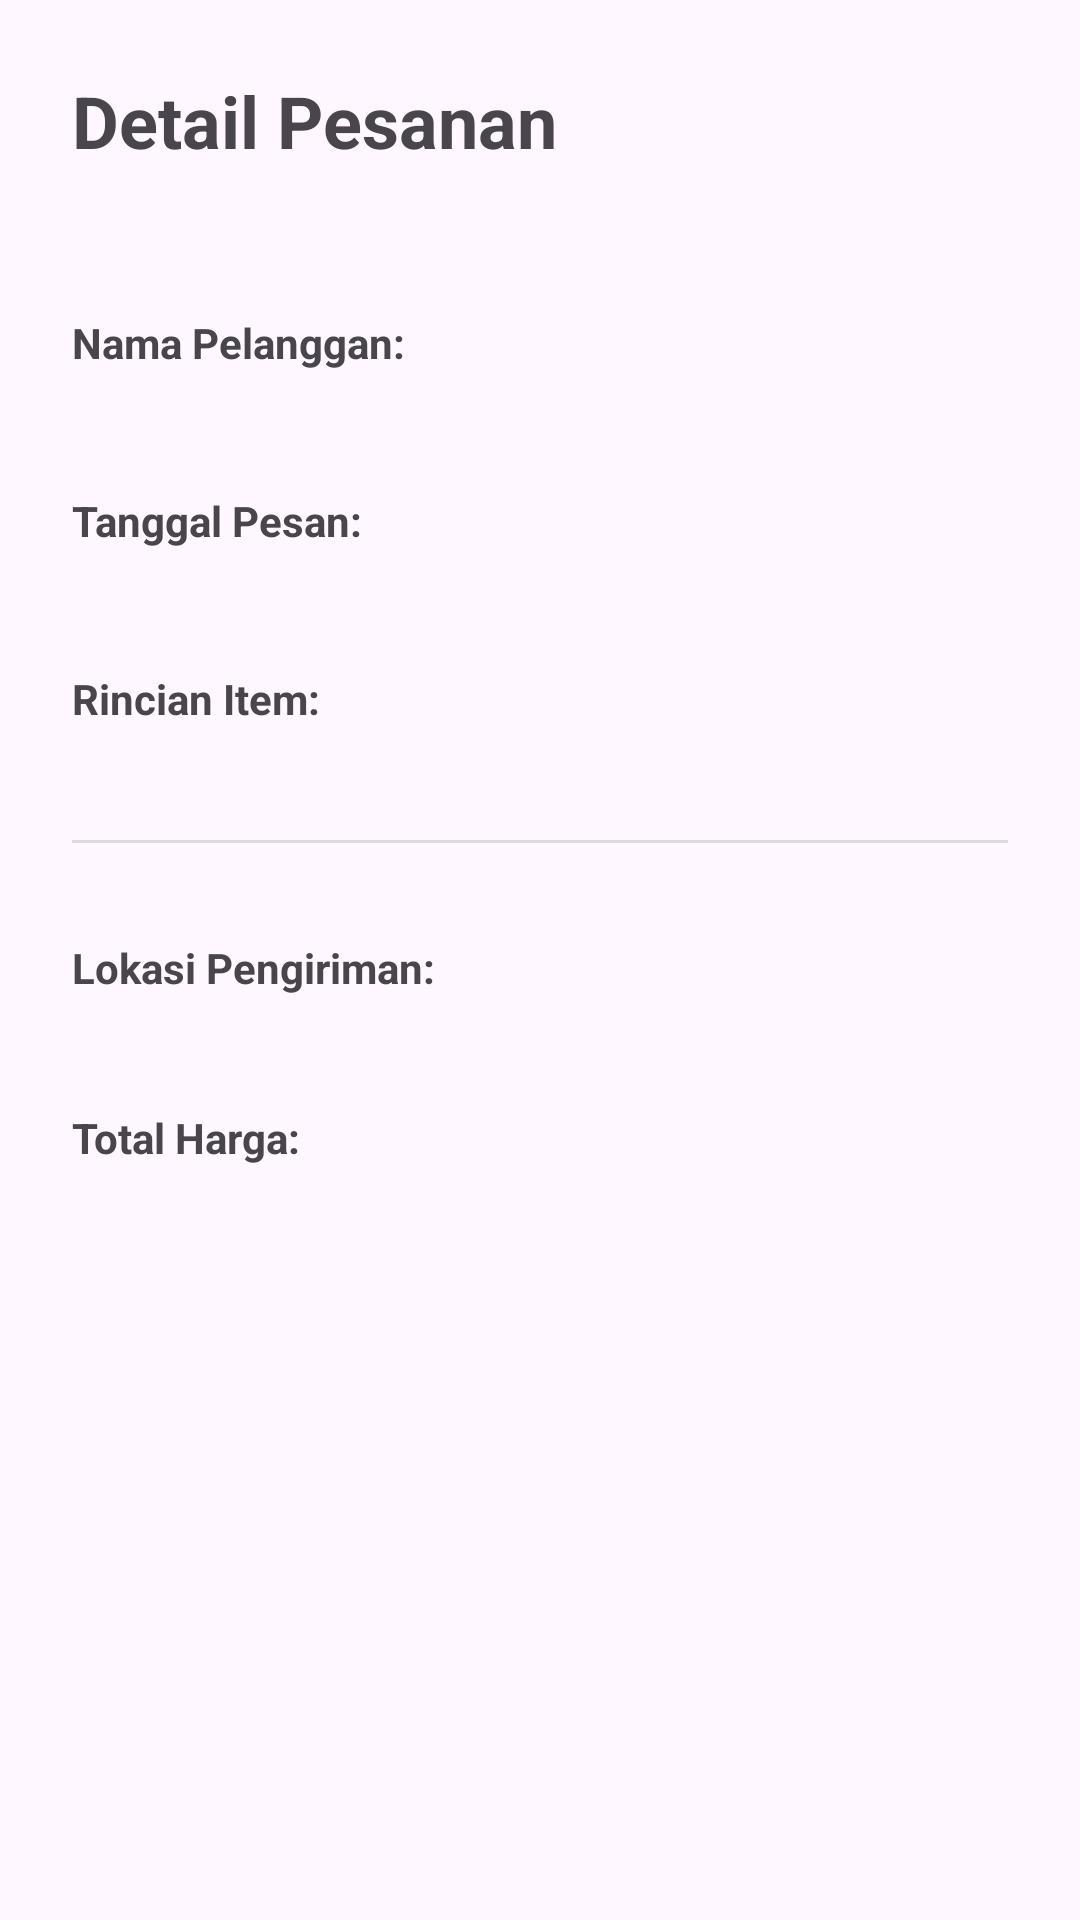

Produce the Android XML layout that renders to this screen, including the resource entries it uses.
<!-- AndroidManifest.xml: application theme Theme.MikeBakery -->
<!-- res/layout/activity_detail_pesanan.xml -->
<?xml version="1.0" encoding="utf-8"?>
<ScrollView xmlns:android="http://schemas.android.com/apk/res/android"
    xmlns:tools="http://schemas.android.com/tools"
    android:layout_width="match_parent"
    android:layout_height="match_parent"
    tools:context=".DetailPesananActivity">

    <LinearLayout
        android:layout_width="match_parent"
        android:layout_height="wrap_content"
        android:orientation="vertical"
        android:padding="24dp">

        <TextView
            android:layout_width="wrap_content"
            android:layout_height="wrap_content"
            android:text="Detail Pesanan"
            android:textSize="24sp"
            android:textStyle="bold" />

        <TextView
            android:id="@+id/textViewIdPesanan"
            android:layout_width="wrap_content"
            android:layout_height="wrap_content"
            android:layout_marginTop="8dp"
            android:textSize="12sp"
            tools:text="ID: Abcde12345" />

        <TextView
            android:layout_width="wrap_content"
            android:layout_height="wrap_content"
            android:layout_marginTop="24dp"
            android:text="Nama Pelanggan:"
            android:textStyle="bold" />

        <TextView
            android:id="@+id/textViewNamaPelangganDetail"
            android:layout_width="wrap_content"
            android:layout_height="wrap_content"
            android:textSize="18sp"
            tools:text="Michael Effendy" />

        <TextView
            android:layout_width="wrap_content"
            android:layout_height="wrap_content"
            android:layout_marginTop="16dp"
            android:text="Tanggal Pesan:"
            android:textStyle="bold" />

        <TextView
            android:id="@+id/textViewTanggalDetail"
            android:layout_width="wrap_content"
            android:layout_height="wrap_content"
            android:textSize="18sp"
            tools:text="01 Juli 2025, 14:30" />

        <TextView
            android:layout_width="wrap_content"
            android:layout_height="wrap_content"
            android:layout_marginTop="16dp"
            android:text="Rincian Item:"
            android:textStyle="bold" />

        <TextView
            android:id="@+id/textViewRincianItem"
            android:layout_width="match_parent"
            android:layout_height="wrap_content"
            android:textSize="16sp"
            android:lineSpacingExtra="4dp"
            tools:text="- Kue Cokelat x 2\n- Roti Keju x 1" />

        <View
            android:layout_width="match_parent"
            android:layout_height="1dp"
            android:layout_marginVertical="16dp"
            android:background="?android:attr/listDivider" />

        <TextView
            android:layout_width="wrap_content"
            android:layout_height="wrap_content"
            android:layout_marginTop="16dp"
            android:text="Lokasi Pengiriman:"
            android:textStyle="bold" />

        <TextView
            android:id="@+id/textViewLokasiDetail"
            android:layout_width="wrap_content"
            android:layout_height="wrap_content"
            android:textSize="16sp"
            android:autoLink="map"
            tools:text="-6.1754, 106.8272"
            android:layout_marginBottom="16dp"/>

        <TextView
            android:layout_width="wrap_content"
            android:layout_height="wrap_content"
            android:text="Total Harga:"
            android:textStyle="bold" />

        <TextView
            android:id="@+id/textViewTotalHargaDetail"
            android:layout_width="wrap_content"
            android:layout_height="wrap_content"
            android:textSize="20sp"
            android:textStyle="bold"
            tools:text="Rp 175.000" />

    </LinearLayout>
</ScrollView>
<!-- resources referenced by this layout -->
<resources>
  <style name="Theme.MikeBakery" parent="Base.Theme.MikeBakery" />
  <style name="Base.Theme.MikeBakery" parent="Theme.Material3.DayNight.NoActionBar">
          
          
      </style>
</resources>
